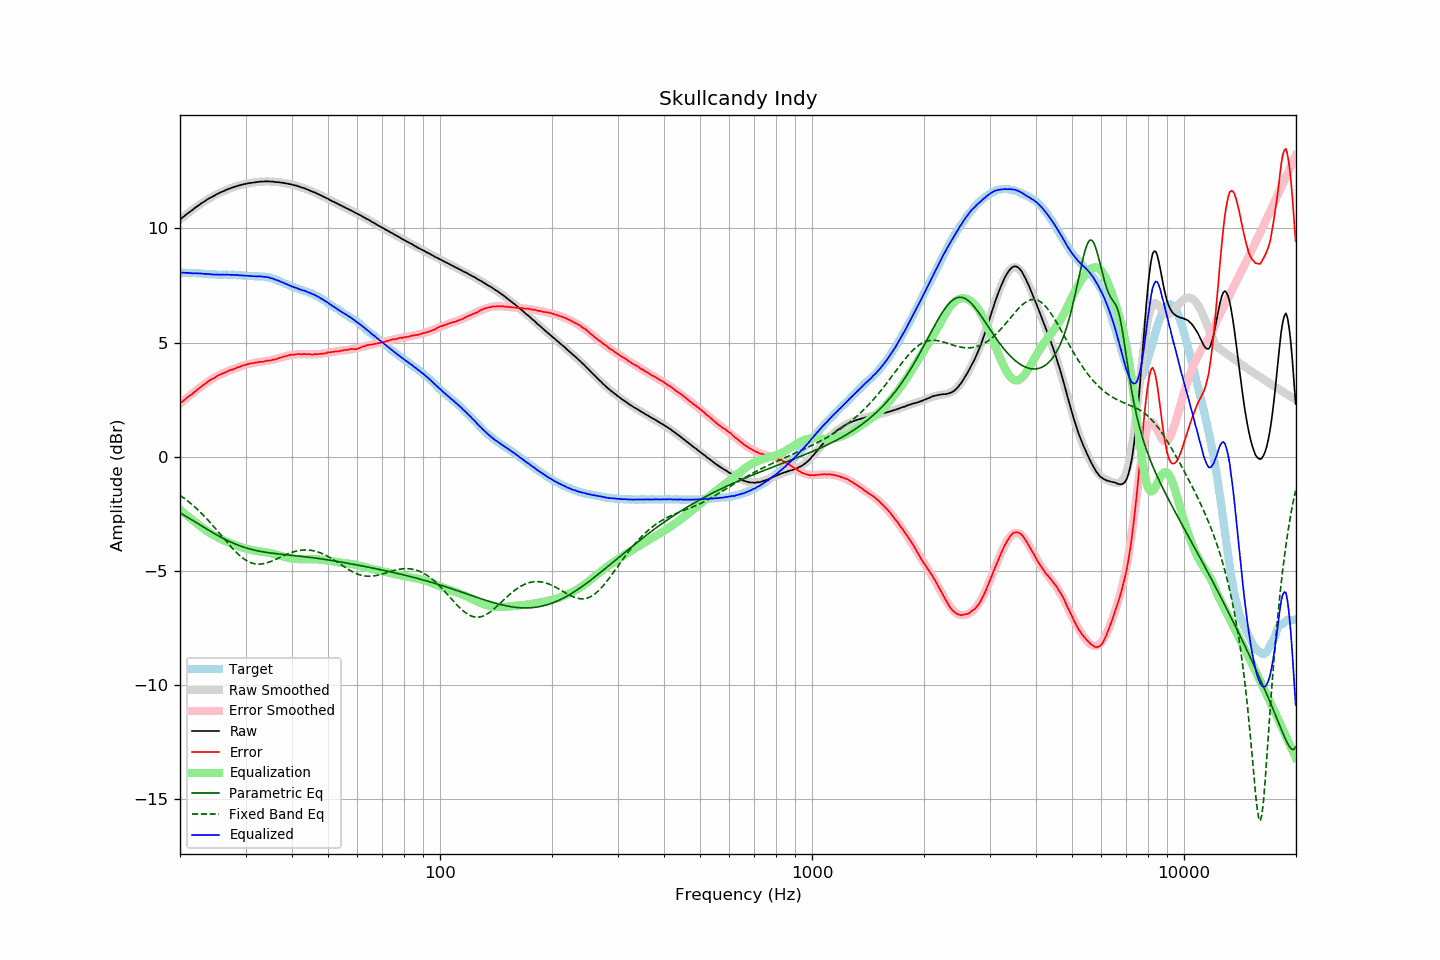

The data file committed next to this chart (first rows):
frequency, raw, error, smoothed, error_smoothed, equalization, parametric_eq, fixed_band_eq, equalized_raw, equalized_smoothed, target
20.00, 10.38, 2.32, 10.38, 2.32, -2.32, -2.45, -1.69, 8.06, 8.06, 8.05
20.20, 10.44, 2.38, 10.44, 2.38, -2.38, -2.50, -1.74, 8.06, 8.06, 8.05
20.40, 10.50, 2.44, 10.50, 2.44, -2.44, -2.54, -1.79, 8.06, 8.05, 8.05
20.61, 10.56, 2.50, 10.55, 2.50, -2.50, -2.58, -1.84, 8.06, 8.05, 8.05
20.81, 10.61, 2.56, 10.61, 2.56, -2.56, -2.62, -1.90, 8.05, 8.05, 8.04
21.02, 10.67, 2.62, 10.67, 2.62, -2.62, -2.67, -1.95, 8.05, 8.05, 8.04
21.23, 10.72, 2.67, 10.72, 2.68, -2.68, -2.71, -2.01, 8.04, 8.05, 8.04
21.44, 10.77, 2.72, 10.78, 2.73, -2.73, -2.75, -2.07, 8.04, 8.04, 8.05
21.66, 10.82, 2.77, 10.83, 2.79, -2.79, -2.80, -2.13, 8.03, 8.04, 8.04
21.87, 10.88, 2.84, 10.88, 2.84, -2.84, -2.84, -2.19, 8.04, 8.04, 8.04
22.09, 10.93, 2.89, 10.93, 2.90, -2.90, -2.88, -2.25, 8.03, 8.03, 8.03
22.31, 10.98, 2.95, 10.98, 2.95, -2.95, -2.93, -2.32, 8.03, 8.03, 8.03
22.54, 11.03, 3.00, 11.03, 3.01, -3.01, -2.97, -2.39, 8.02, 8.02, 8.03
22.76, 11.08, 3.05, 11.08, 3.06, -3.06, -3.01, -2.46, 8.02, 8.02, 8.02
22.99, 11.13, 3.11, 11.13, 3.11, -3.11, -3.06, -2.53, 8.02, 8.02, 8.01
23.22, 11.17, 3.16, 11.17, 3.16, -3.16, -3.10, -2.60, 8.01, 8.01, 8.00
23.45, 11.22, 3.21, 11.22, 3.21, -3.21, -3.14, -2.67, 8.01, 8.00, 8.00
23.69, 11.27, 3.27, 11.26, 3.26, -3.26, -3.19, -2.75, 8.00, 8.00, 8.00
23.92, 11.31, 3.32, 11.30, 3.31, -3.31, -3.23, -2.82, 8.00, 7.99, 7.98
24.16, 11.35, 3.36, 11.35, 3.36, -3.36, -3.27, -2.90, 7.99, 7.99, 7.98
24.40, 11.38, 3.39, 11.39, 3.40, -3.40, -3.31, -2.98, 7.98, 7.98, 7.98
24.65, 11.42, 3.43, 11.42, 3.44, -3.44, -3.35, -3.06, 7.98, 7.98, 7.98
24.89, 11.46, 3.48, 11.46, 3.48, -3.48, -3.39, -3.14, 7.98, 7.98, 7.98
25.14, 11.50, 3.52, 11.50, 3.52, -3.52, -3.43, -3.23, 7.98, 7.98, 7.97
25.39, 11.53, 3.57, 11.53, 3.56, -3.56, -3.47, -3.31, 7.97, 7.97, 7.96
25.65, 11.57, 3.60, 11.57, 3.59, -3.59, -3.51, -3.39, 7.98, 7.97, 7.96
25.91, 11.60, 3.63, 11.60, 3.63, -3.63, -3.55, -3.48, 7.97, 7.97, 7.96
26.16, 11.63, 3.65, 11.63, 3.66, -3.66, -3.58, -3.56, 7.97, 7.97, 7.97
26.43, 11.66, 3.68, 11.66, 3.69, -3.69, -3.62, -3.64, 7.97, 7.97, 7.97
26.69, 11.70, 3.72, 11.69, 3.72, -3.72, -3.65, -3.73, 7.98, 7.97, 7.97
26.96, 11.72, 3.75, 11.72, 3.75, -3.75, -3.69, -3.81, 7.97, 7.97, 7.96
27.23, 11.75, 3.78, 11.75, 3.78, -3.78, -3.72, -3.89, 7.97, 7.97, 7.96
27.50, 11.77, 3.80, 11.77, 3.81, -3.81, -3.75, -3.97, 7.96, 7.97, 7.96
27.77, 11.80, 3.82, 11.80, 3.83, -3.83, -3.78, -4.04, 7.96, 7.96, 7.97
28.05, 11.82, 3.85, 11.82, 3.86, -3.86, -3.81, -4.12, 7.96, 7.96, 7.96
28.33, 11.84, 3.88, 11.84, 3.89, -3.89, -3.84, -4.19, 7.95, 7.96, 7.95
28.62, 11.87, 3.92, 11.86, 3.91, -3.91, -3.87, -4.26, 7.96, 7.95, 7.95
28.90, 11.88, 3.92, 11.88, 3.94, -3.94, -3.90, -4.32, 7.94, 7.95, 7.95
29.19, 11.91, 3.96, 11.90, 3.96, -3.96, -3.92, -4.38, 7.95, 7.94, 7.94
29.48, 11.92, 3.98, 11.92, 3.99, -3.99, -3.95, -4.44, 7.93, 7.93, 7.93
29.78, 11.94, 4.01, 11.94, 4.01, -4.01, -3.97, -4.49, 7.93, 7.93, 7.92
30.08, 11.95, 4.02, 11.95, 4.03, -4.03, -3.99, -4.54, 7.92, 7.92, 7.92
30.38, 11.97, 4.05, 11.97, 4.05, -4.05, -4.01, -4.58, 7.92, 7.92, 7.91
30.68, 11.98, 4.07, 11.98, 4.06, -4.06, -4.03, -4.61, 7.92, 7.92, 7.90
30.99, 11.99, 4.08, 11.99, 4.08, -4.08, -4.05, -4.64, 7.91, 7.91, 7.90
31.30, 12.00, 4.09, 12.00, 4.09, -4.09, -4.07, -4.67, 7.91, 7.91, 7.90
31.61, 12.01, 4.10, 12.01, 4.11, -4.11, -4.09, -4.68, 7.90, 7.91, 7.90
31.93, 12.02, 4.12, 12.02, 4.12, -4.12, -4.10, -4.70, 7.90, 7.90, 7.90
32.24, 12.03, 4.12, 12.03, 4.13, -4.13, -4.12, -4.70, 7.90, 7.90, 7.90
32.57, 12.04, 4.14, 12.04, 4.14, -4.14, -4.13, -4.71, 7.90, 7.90, 7.89
32.89, 12.05, 4.15, 12.04, 4.15, -4.15, -4.15, -4.70, 7.90, 7.89, 7.89
33.22, 12.05, 4.15, 12.05, 4.16, -4.16, -4.16, -4.70, 7.89, 7.89, 7.89
33.55, 12.05, 4.16, 12.05, 4.17, -4.17, -4.17, -4.68, 7.88, 7.88, 7.88
33.89, 12.06, 4.18, 12.05, 4.18, -4.18, -4.18, -4.67, 7.88, 7.87, 7.87
34.23, 12.06, 4.20, 12.05, 4.19, -4.19, -4.19, -4.65, 7.87, 7.86, 7.85
34.57, 12.06, 4.20, 12.05, 4.21, -4.21, -4.21, -4.63, 7.85, 7.85, 7.85
34.92, 12.05, 4.21, 12.05, 4.22, -4.22, -4.22, -4.60, 7.83, 7.83, 7.84
35.27, 12.05, 4.22, 12.05, 4.24, -4.24, -4.22, -4.57, 7.81, 7.81, 7.82
35.62, 12.05, 4.25, 12.04, 4.25, -4.25, -4.23, -4.54, 7.80, 7.79, 7.80
35.97, 12.03, 4.25, 12.04, 4.27, -4.27, -4.24, -4.51, 7.76, 7.77, 7.77
... 635 more rows
